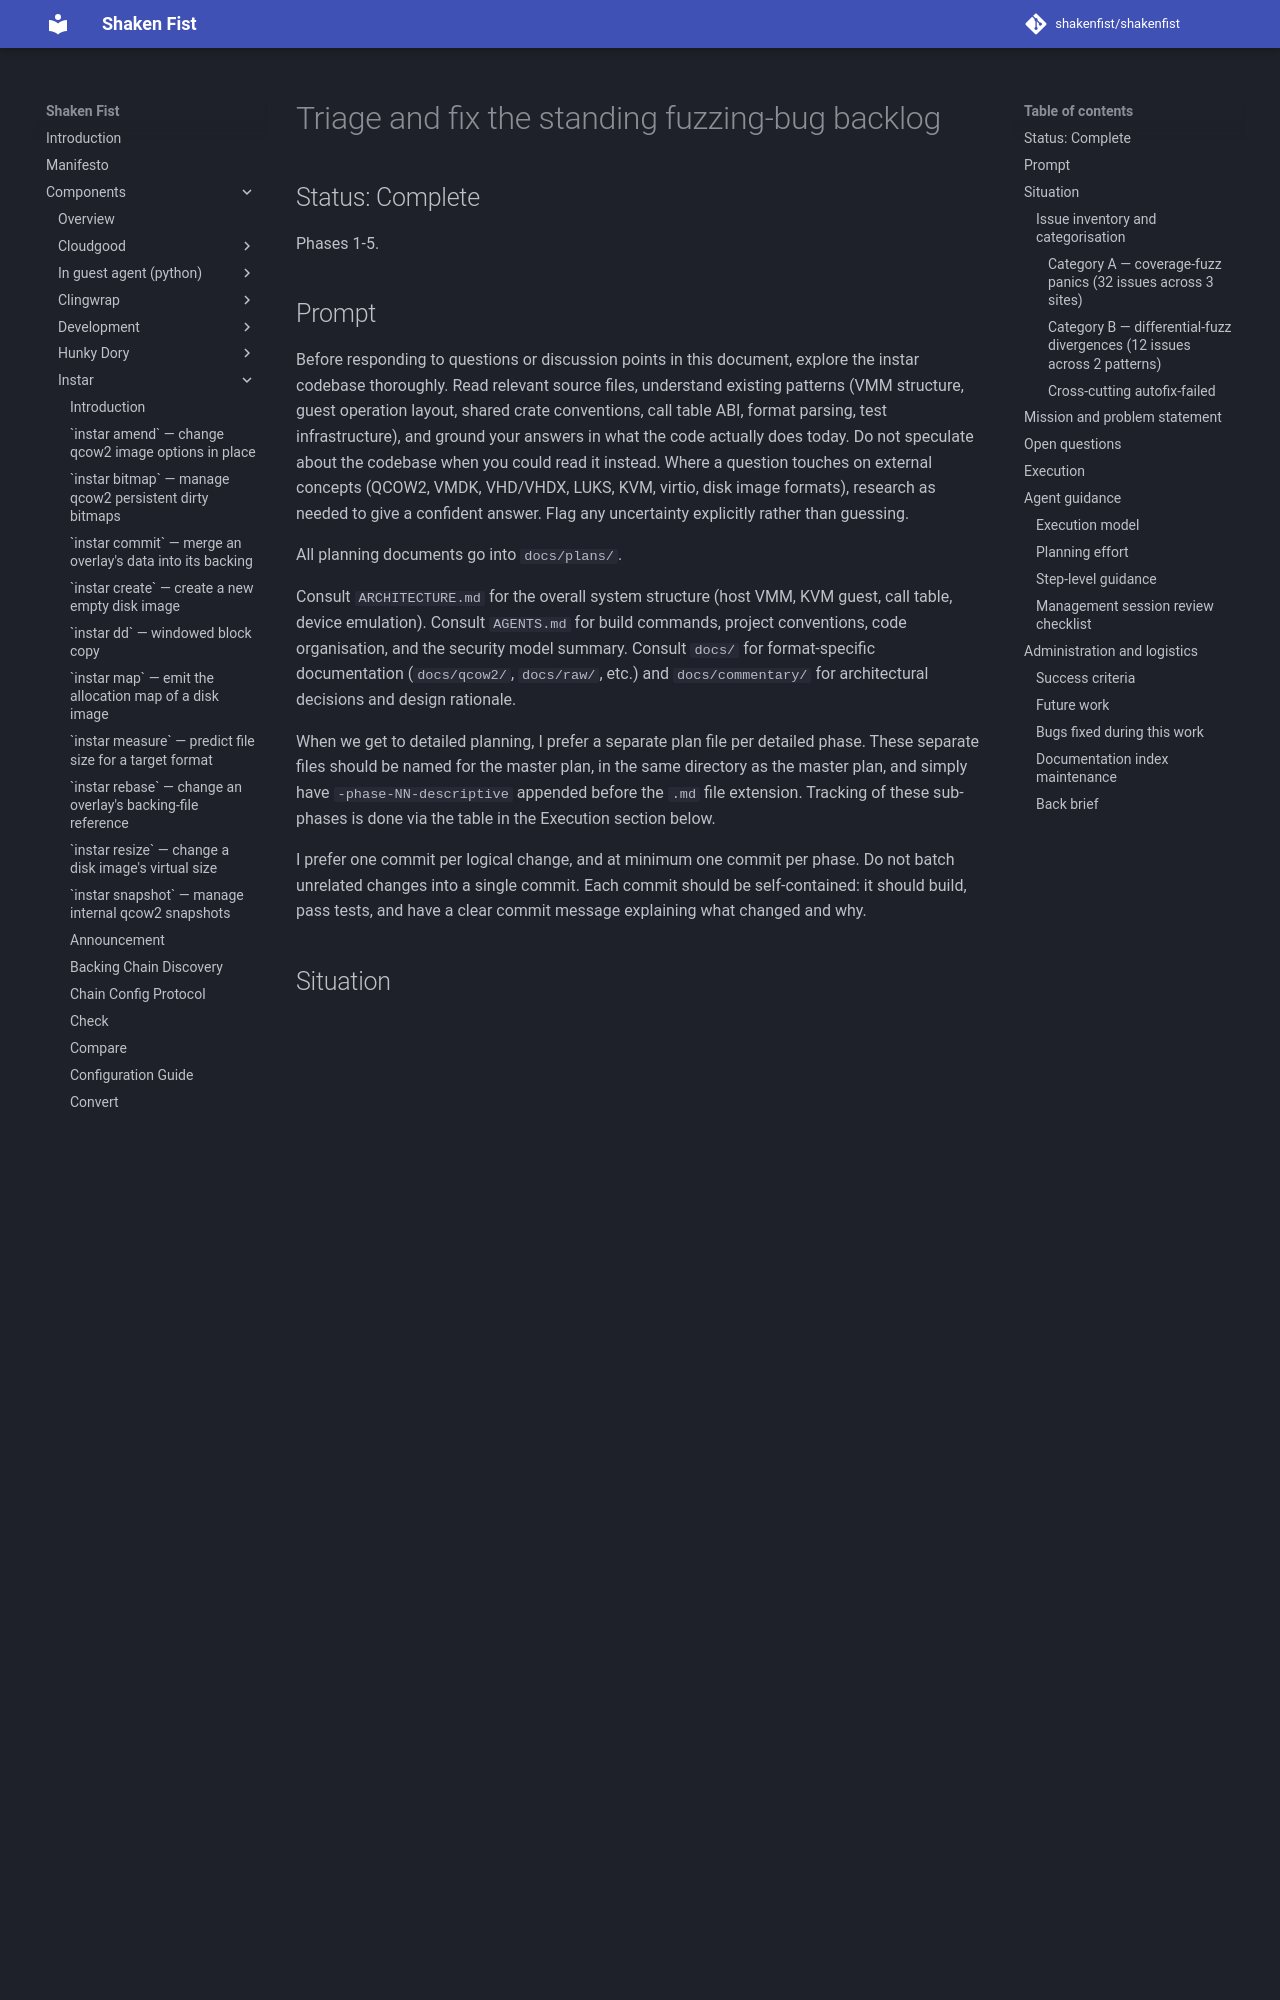

repository: shakenfist/shakenfist · page: components/instar/plans/PLAN-fuzzing-bugs/index.html · generator: mkdocs

# Triage and fix the standing fuzzing-bug backlog

## Status: Complete

Phases 1-5.

## Prompt

Before responding to questions or discussion points in this
document, explore the instar codebase thoroughly. Read relevant
source files, understand existing patterns (VMM structure, guest
operation layout, shared crate conventions, call table ABI,
format parsing, test infrastructure), and ground your answers in
what the code actually does today. Do not speculate about the
codebase when you could read it instead. Where a question touches
on external concepts (QCOW2, VMDK, VHD/VHDX, LUKS, KVM, virtio,
disk image formats), research as needed to give a confident
answer. Flag any uncertainty explicitly rather than guessing.

All planning documents go into `docs/plans/`.

Consult `ARCHITECTURE.md` for the overall system structure
(host VMM, KVM guest, call table, device emulation).
Consult `AGENTS.md` for build commands, project conventions,
code organisation, and the security model summary. Consult
`docs/` for format-specific documentation (`docs/qcow2/`,
`docs/raw/`, etc.) and `docs/commentary/` for architectural
decisions and design rationale.

When we get to detailed planning, I prefer a separate plan
file per detailed phase. These separate files should be named
for the master plan, in the same directory as the master
plan, and simply have `-phase-NN-descriptive` appended before
the `.md` file extension. Tracking of these sub-phases is
done via the table in the Execution section below.

I prefer one commit per logical change, and at minimum one
commit per phase. Do not batch unrelated changes into a
single commit. Each commit should be self-contained: it
should build, pass tests, and have a clear commit message
explaining what changed and why.

## Situation

The coverage-guided fuzzing (`PLAN-coverage-fuzzing.md`),
differential fuzzing (`measure` phase 9, `create` phase 10,
`resize` phase 12), and fuzz-autofix workflow (`PLAN-fuzz-autofix.md`)
have together filed **44 open GitHub issues** labelled
`security-audit`. Eleven of those issues carry the additional
`autofix-failed` label — the automated fixer was unable to land a
working patch in two attempts.

The autofix workflow tells us the easy ones are already fixed.
The standing backlog is what needs human (or higher-effort
Claude) attention. Triage shows the 44 issues collapse to **five
distinct root causes** that span both the parsers/emitters under
fuzz and the differential-fuzz harness itself.

### Issue inventory and categorisation

Run `gh issue list --repo shakenfist/instar --search "fuzz" --state open`
to refresh the list. As of 2026-05-27 the open issues group as:
